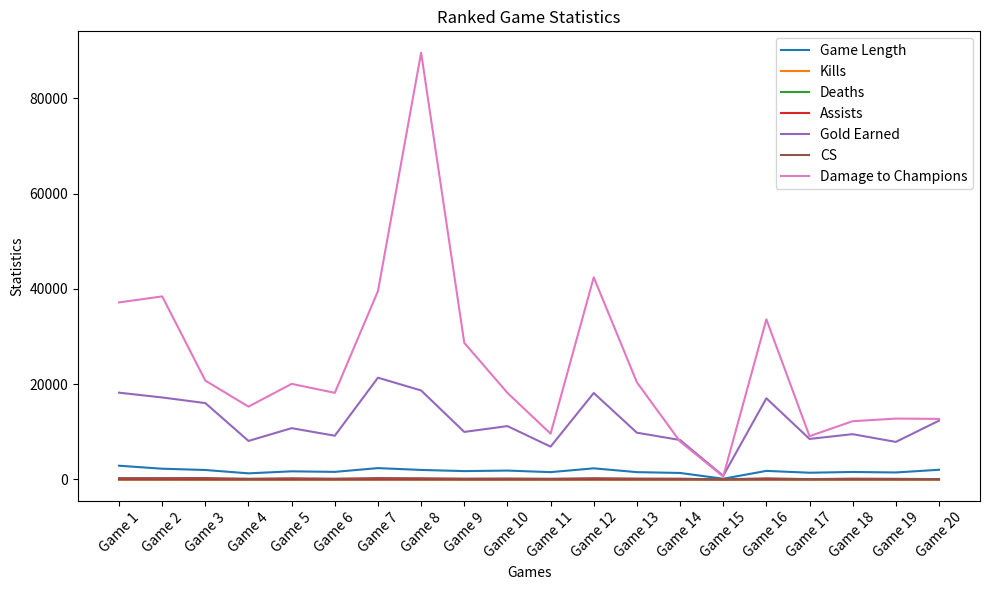

The script that saved this image:
import pandas as pd
import matplotlib.pyplot as plt

# Data
df = pd.DataFrame({
    'Game': ['Game 1', 'Game 2', 'Game 3', 'Game 4', 'Game 5', 'Game 6', 'Game 7', 'Game 8', 'Game 9', 'Game 10', 'Game 11', 'Game 12', 'Game 13', 'Game 14', 'Game 15', 'Game 16', 'Game 17', 'Game 18', 'Game 19', 'Game 20'],
    'Game Length (sec)': [2878, 2252, 1982, 1280, 1703, 1589, 2378, 1995, 1751, 1861, 1533, 2331, 1533, 1361, 147, 1796, 1411, 1567, 1466, 2028],
    'Kills': [7, 8, 5, 2, 2, 3, 16, 16, 5, 2, 0, 9, 3, 0, 0, 12, 5, 3, 4, 2],
    'Deaths': [10, 7, 4, 7, 2, 10, 6, 6, 7, 9, 7, 4, 5, 3, 0, 4, 8, 2, 7, 6],
    'Assists': [9, 7, 3, 1, 3, 3, 4, 7, 3, 2, 1, 9, 0, 4, 0, 5, 2, 9, 5, 3],
    'Gold Earned': [18206, 17202, 16022, 8084, 10760, 9177, 21350, 18669, 9973, 11192, 6887, 18140, 9806, 8275, 761, 17027, 8502, 9500, 7877, 12336],
    'CS': [285, 281, 299, 146, 247, 163, 289, 251, 175, 199, 145, 266, 186, 163, 11, 239, 64, 169, 128, 75],
    'Damage to Champions': [37145, 38409, 20746, 15283, 20056, 18175, 39527, 89553, 28667, 18167, 9598, 42410, 20383, 7956, 628, 33597, 9083, 12221, 12770, 12705]
})

# Plotting the data
plt.figure(figsize=(10, 6))
plt.plot(df['Game'], df['Game Length (sec)'], label='Game Length')
plt.plot(df['Game'], df['Kills'], label='Kills')
plt.plot(df['Game'], df['Deaths'], label='Deaths')
plt.plot(df['Game'], df['Assists'], label='Assists')
plt.plot(df['Game'], df['Gold Earned'], label='Gold Earned')
plt.plot(df['Game'], df['CS'], label='CS')
plt.plot(df['Game'], df['Damage to Champions'], label='Damage to Champions')

# Setting the labels and title
plt.xlabel('Games')
plt.ylabel('Statistics')
plt.title('Ranked Game Statistics')
plt.xticks(rotation=45)

# Displaying the legend and showing the plot
plt.legend()
plt.tight_layout()
plt.show()
